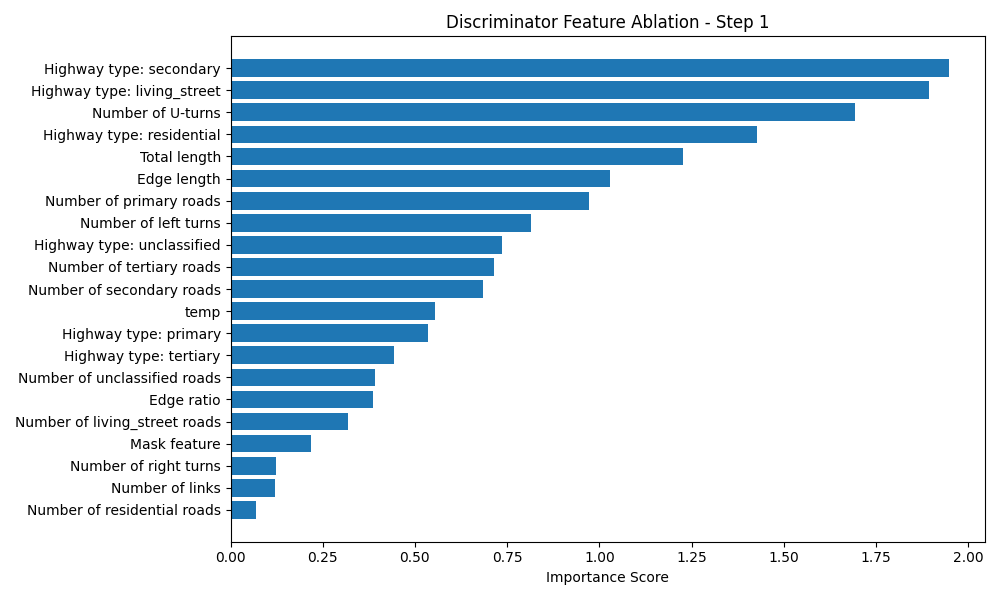

Source data for this figure (header and first rows):
Feature, Importance Score
Highway type: secondary, 1.948
Highway type: living_street, 1.895
Number of U-turns, 1.693
Highway type: residential, 1.427
Total length, 1.228
Edge length, 1.029
Number of primary roads, 0.973
Number of left turns, 0.8159
Highway type: unclassified, 0.7349
Number of tertiary roads, 0.7132
Number of secondary roads, 0.6834
temp, 0.5555
Highway type: primary, 0.5344
Highway type: tertiary, 0.4433
Number of unclassified roads, 0.3927
Edge ratio, 0.3867
Number of living_street roads, 0.3175
Mask feature, 0.219
Number of right turns, 0.1229
Number of links, 0.1197
Number of residential roads, 0.06868
